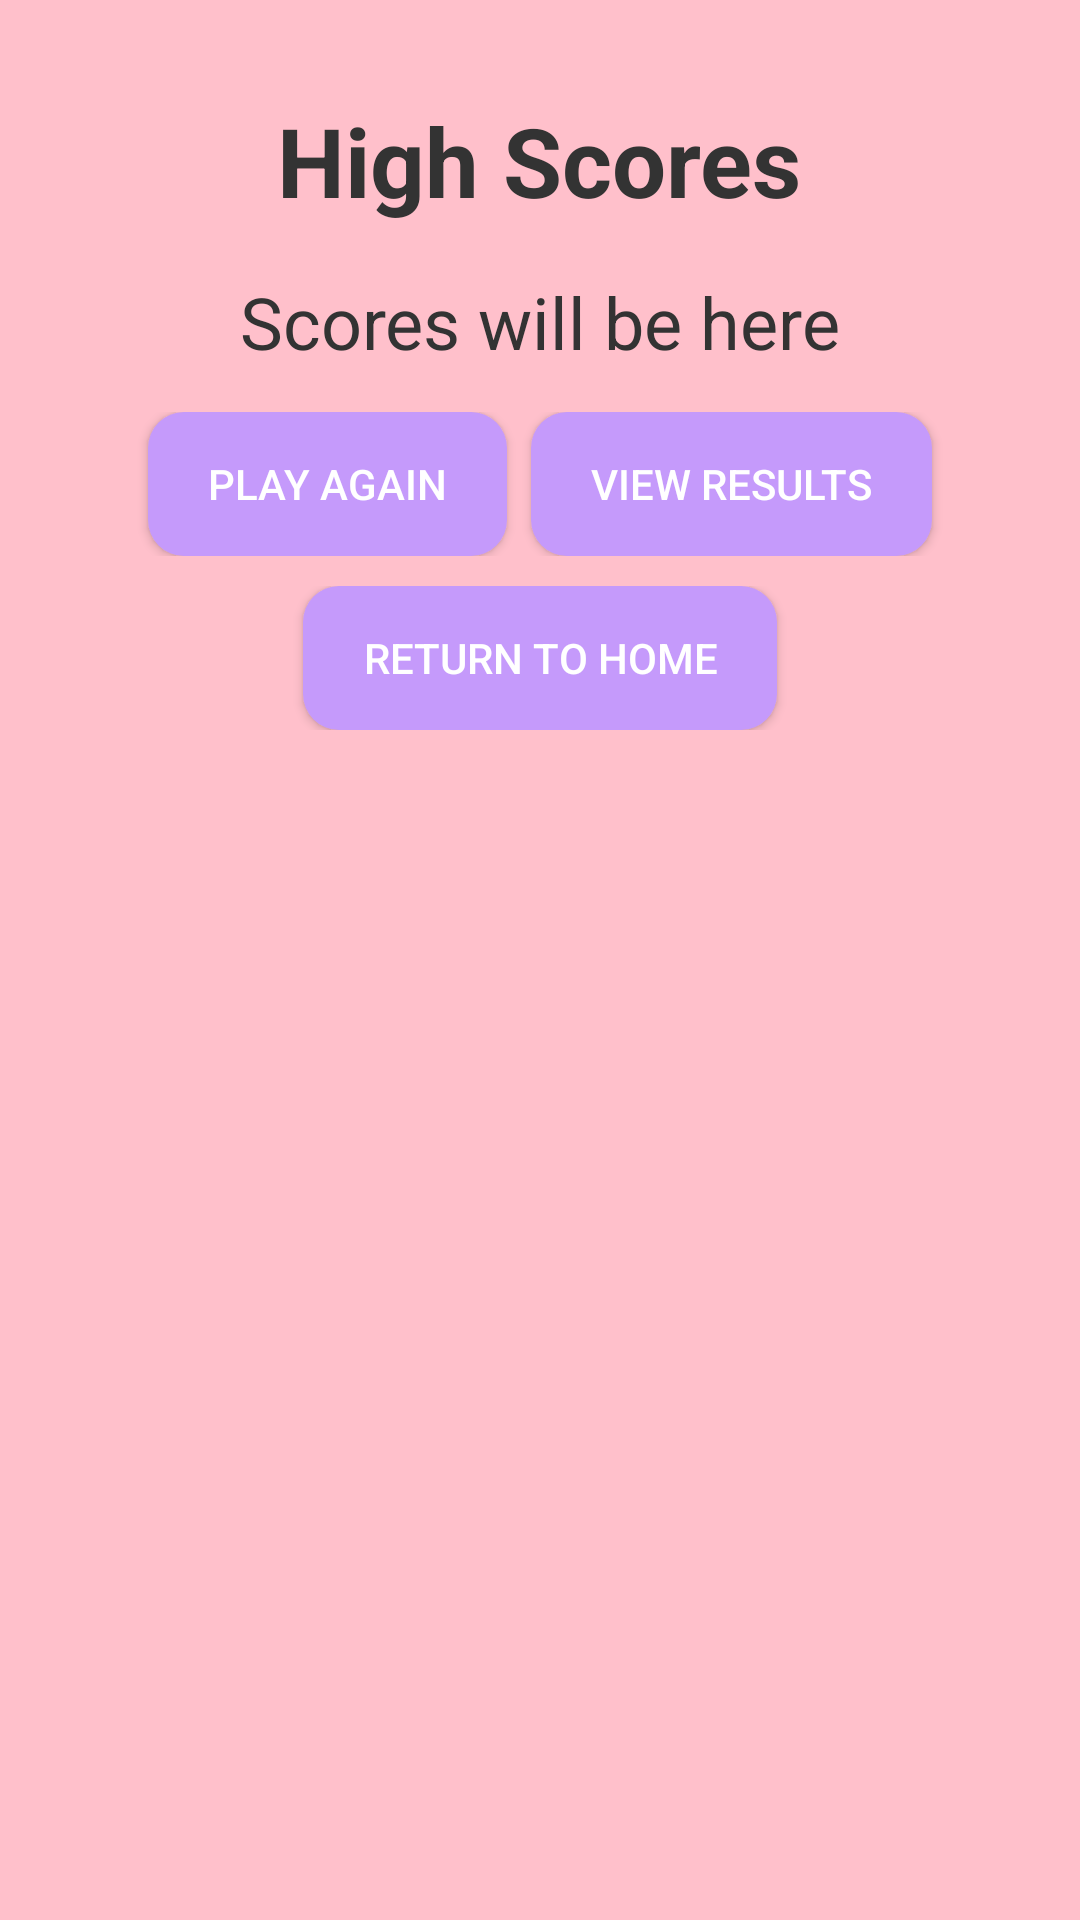

Reconstruct the res/layout file that produces this screen, plus the resources it refers to.
<!-- AndroidManifest.xml: application theme Theme.RotationGame -->
<!-- res/layout/activity_high_scores.xml -->
<?xml version="1.0" encoding="utf-8"?>
<RelativeLayout xmlns:android="http://schemas.android.com/apk/res/android"
    android:layout_width="match_parent"
    android:layout_height="match_parent"
    android:background="@color/candy_floss_pink"
    android:padding="16dp">

    <TextView
        android:id="@+id/titleTextView"
        android:layout_width="wrap_content"
        android:layout_height="wrap_content"
        android:text="High Scores"
        android:textSize="32sp"
        android:textStyle="bold"
        android:textColor="#333333"
        android:layout_centerHorizontal="true"
        android:layout_marginTop="16dp" />

    <TextView
        android:id="@+id/highScoresTextView"
        android:layout_width="wrap_content"
        android:layout_height="wrap_content"
        android:text="Scores will be here"
        android:textSize="24sp"
        android:textColor="#333333"
        android:layout_centerHorizontal="true"
        android:layout_below="@id/titleTextView"
        android:layout_marginTop="16dp" />

    <LinearLayout
        android:layout_width="match_parent"
        android:layout_height="wrap_content"
        android:layout_below="@id/highScoresTextView"
        android:layout_marginTop="14dp"
        android:orientation="horizontal"
        android:gravity="center_horizontal">

        <Button
            android:id="@+id/playAgainButton"
            android:layout_width="wrap_content"
            android:layout_height="wrap_content"
            android:layout_marginEnd="8dp"
            android:background="@drawable/button_style"
            android:text="Play Again"
            android:textColor="#FFFFFF" />

        <Button
            android:id="@+id/viewResultsButton"
            android:layout_width="wrap_content"
            android:layout_height="wrap_content"
            android:background="@drawable/button_style"
            android:text="View Results"
            android:textColor="#FFFFFF" />

    </LinearLayout>

    <LinearLayout
        android:layout_width="match_parent"
        android:layout_height="wrap_content"
        android:layout_below="@id/highScoresTextView"
        android:layout_marginTop="72dp"
        android:orientation="horizontal"
        android:gravity="center_horizontal">

        <Button
            android:id="@+id/returnHomeButton"
            android:layout_width="wrap_content"
            android:layout_height="wrap_content"
            android:background="@drawable/button_style"
            android:text="Return to Home"
            android:textColor="#FFFFFF" />

    </LinearLayout>

</RelativeLayout>
<!-- resources referenced by this layout -->
<resources>
  <color name="candy_floss_pink">#FFC0CB</color>
  <!-- drawable button_style (drawable) -->
  <?xml version="1.0" encoding="utf-8"?>
  <shape xmlns:android="http://schemas.android.com/apk/res/android">
      <solid android:color="#C59AFB" />
      <corners android:radius="12dp" />
      <padding
          android:left="20dp"
          android:top="10dp"
          android:right="20dp"
          android:bottom="10dp" />
  </shape>
  <style name="Theme.RotationGame" parent="Base.Theme.RotationGame" />
  <style name="Base.Theme.RotationGame" parent="Theme.Material3.DayNight.NoActionBar">
          
          
      </style>
</resources>
